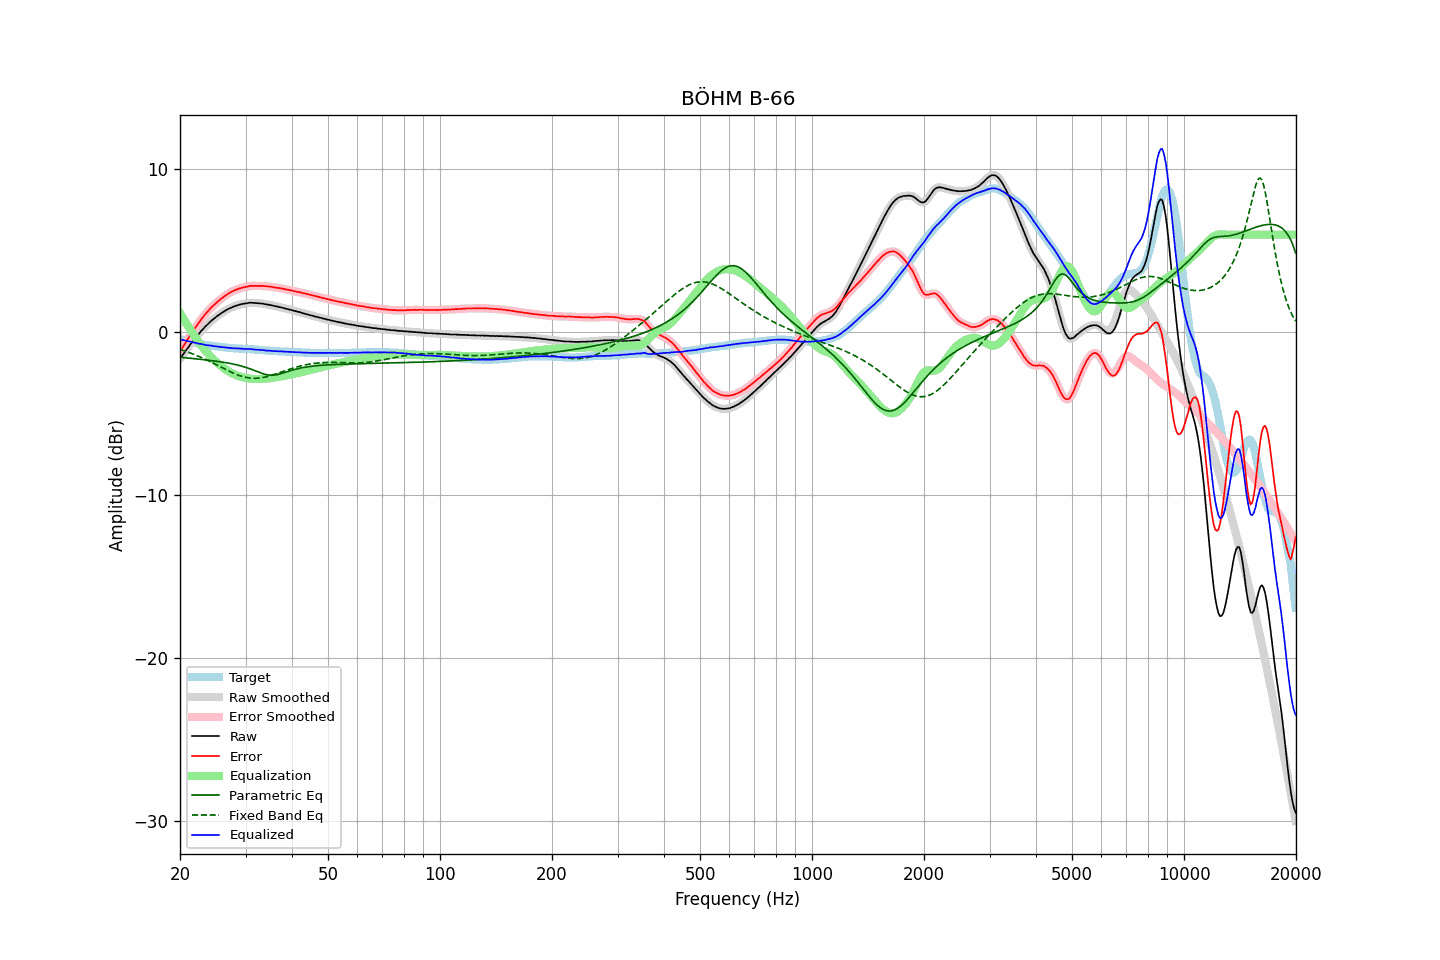

Values plotted in this chart, from the file beside it:
frequency, raw, error, smoothed, error_smoothed, equalization, parametric_eq, fixed_band_eq, equalized_raw, equalized_smoothed, target
20.00, -1.61, -1.18, -1.61, -1.18, 1.19, -1.52, -1.05, -0.42, -0.42, -0.43
20.20, -1.47, -1.02, -1.47, -1.02, 1.02, -1.53, -1.08, -0.45, -0.45, -0.45
20.40, -1.34, -0.86, -1.33, -0.86, 0.86, -1.54, -1.11, -0.48, -0.48, -0.48
20.61, -1.20, -0.70, -1.20, -0.70, 0.70, -1.55, -1.14, -0.50, -0.50, -0.49
20.81, -1.06, -0.54, -1.06, -0.54, 0.54, -1.56, -1.18, -0.52, -0.52, -0.52
21.02, -0.93, -0.38, -0.92, -0.38, 0.38, -1.57, -1.21, -0.54, -0.54, -0.55
21.23, -0.79, -0.22, -0.79, -0.23, 0.23, -1.58, -1.25, -0.56, -0.56, -0.57
21.44, -0.67, -0.08, -0.66, -0.08, 0.08, -1.59, -1.28, -0.59, -0.58, -0.59
21.66, -0.54, 0.07, -0.54, 0.07, -0.07, -1.60, -1.32, -0.61, -0.61, -0.61
21.87, -0.41, 0.21, -0.41, 0.21, -0.22, -1.61, -1.36, -0.63, -0.63, -0.63
22.09, -0.29, 0.36, -0.29, 0.35, -0.36, -1.62, -1.40, -0.65, -0.65, -0.65
22.31, -0.18, 0.49, -0.17, 0.50, -0.50, -1.63, -1.44, -0.68, -0.67, -0.67
22.54, -0.06, 0.64, -0.05, 0.64, -0.64, -1.64, -1.48, -0.70, -0.69, -0.69
22.76, 0.06, 0.78, 0.06, 0.77, -0.77, -1.65, -1.53, -0.71, -0.71, -0.72
22.99, 0.17, 0.91, 0.17, 0.91, -0.90, -1.67, -1.57, -0.73, -0.73, -0.74
23.22, 0.27, 1.03, 0.28, 1.03, -1.03, -1.68, -1.62, -0.75, -0.75, -0.76
23.45, 0.38, 1.15, 0.38, 1.15, -1.15, -1.69, -1.66, -0.76, -0.77, -0.77
23.69, 0.47, 1.26, 0.48, 1.26, -1.26, -1.70, -1.71, -0.79, -0.79, -0.79
23.92, 0.57, 1.37, 0.58, 1.37, -1.37, -1.71, -1.76, -0.80, -0.80, -0.80
24.16, 0.67, 1.49, 0.67, 1.48, -1.48, -1.72, -1.81, -0.80, -0.81, -0.82
24.40, 0.75, 1.58, 0.75, 1.58, -1.58, -1.74, -1.85, -0.82, -0.82, -0.83
24.65, 0.83, 1.67, 0.84, 1.68, -1.67, -1.75, -1.90, -0.84, -0.84, -0.84
24.89, 0.91, 1.77, 0.91, 1.77, -1.77, -1.76, -1.96, -0.85, -0.85, -0.86
25.14, 0.99, 1.86, 0.99, 1.86, -1.86, -1.77, -2.01, -0.86, -0.86, -0.87
25.39, 1.06, 1.94, 1.06, 1.94, -1.94, -1.79, -2.06, -0.88, -0.88, -0.88
25.65, 1.13, 2.02, 1.13, 2.02, -2.02, -1.80, -2.11, -0.89, -0.89, -0.89
25.91, 1.20, 2.10, 1.20, 2.10, -2.10, -1.82, -2.16, -0.90, -0.90, -0.90
26.16, 1.26, 2.17, 1.26, 2.17, -2.17, -1.83, -2.21, -0.91, -0.91, -0.91
26.43, 1.32, 2.25, 1.32, 2.25, -2.25, -1.85, -2.26, -0.92, -0.92, -0.93
26.69, 1.38, 2.32, 1.38, 2.32, -2.31, -1.87, -2.31, -0.93, -0.93, -0.94
26.96, 1.43, 2.38, 1.43, 2.38, -2.38, -1.88, -2.36, -0.94, -0.94, -0.95
27.23, 1.48, 2.44, 1.48, 2.43, -2.43, -1.90, -2.40, -0.95, -0.95, -0.96
27.50, 1.52, 2.49, 1.52, 2.49, -2.49, -1.92, -2.45, -0.97, -0.96, -0.97
27.77, 1.56, 2.53, 1.57, 2.54, -2.54, -1.94, -2.49, -0.97, -0.97, -0.97
28.05, 1.61, 2.59, 1.61, 2.58, -2.58, -1.96, -2.54, -0.97, -0.98, -0.98
28.33, 1.64, 2.63, 1.64, 2.63, -2.62, -1.98, -2.58, -0.98, -0.98, -0.99
28.62, 1.67, 2.66, 1.67, 2.66, -2.66, -2.01, -2.62, -0.99, -0.99, -0.99
28.90, 1.70, 2.70, 1.70, 2.69, -2.69, -2.03, -2.65, -0.99, -0.99, -1.00
29.19, 1.72, 2.72, 1.73, 2.72, -2.72, -2.06, -2.68, -1.00, -1.00, -1.00
29.48, 1.75, 2.76, 1.75, 2.75, -2.75, -2.09, -2.71, -1.00, -1.00, -1.01
29.78, 1.76, 2.77, 1.77, 2.77, -2.78, -2.12, -2.74, -1.01, -1.01, -1.01
30.08, 1.78, 2.80, 1.78, 2.79, -2.80, -2.15, -2.76, -1.02, -1.02, -1.02
30.38, 1.79, 2.81, 1.80, 2.82, -2.82, -2.18, -2.78, -1.02, -1.02, -1.02
30.68, 1.81, 2.84, 1.81, 2.84, -2.83, -2.22, -2.79, -1.02, -1.02, -1.03
30.99, 1.82, 2.86, 1.82, 2.85, -2.84, -2.25, -2.81, -1.02, -1.03, -1.04
31.30, 1.81, 2.85, 1.82, 2.86, -2.85, -2.29, -2.81, -1.04, -1.03, -1.04
31.61, 1.81, 2.86, 1.81, 2.86, -2.86, -2.33, -2.82, -1.04, -1.05, -1.05
31.93, 1.80, 2.86, 1.80, 2.86, -2.86, -2.37, -2.82, -1.06, -1.06, -1.06
32.24, 1.79, 2.85, 1.80, 2.85, -2.86, -2.40, -2.81, -1.07, -1.06, -1.06
32.57, 1.79, 2.86, 1.79, 2.85, -2.86, -2.44, -2.80, -1.07, -1.07, -1.07
32.89, 1.77, 2.85, 1.78, 2.85, -2.85, -2.48, -2.79, -1.08, -1.08, -1.08
33.22, 1.77, 2.86, 1.77, 2.85, -2.85, -2.51, -2.78, -1.08, -1.08, -1.09
33.55, 1.75, 2.85, 1.75, 2.85, -2.84, -2.55, -2.76, -1.09, -1.09, -1.10
33.89, 1.73, 2.84, 1.74, 2.84, -2.84, -2.57, -2.74, -1.11, -1.10, -1.11
34.23, 1.71, 2.83, 1.72, 2.83, -2.83, -2.60, -2.72, -1.12, -1.11, -1.12
34.57, 1.70, 2.82, 1.70, 2.82, -2.82, -2.61, -2.69, -1.12, -1.12, -1.12
34.92, 1.68, 2.81, 1.68, 2.81, -2.81, -2.62, -2.67, -1.12, -1.12, -1.13
35.27, 1.66, 2.80, 1.66, 2.79, -2.79, -2.63, -2.64, -1.13, -1.13, -1.14
35.62, 1.64, 2.78, 1.64, 2.78, -2.78, -2.62, -2.61, -1.14, -1.14, -1.14
35.97, 1.61, 2.76, 1.62, 2.76, -2.76, -2.61, -2.57, -1.15, -1.15, -1.15
... 635 more rows
